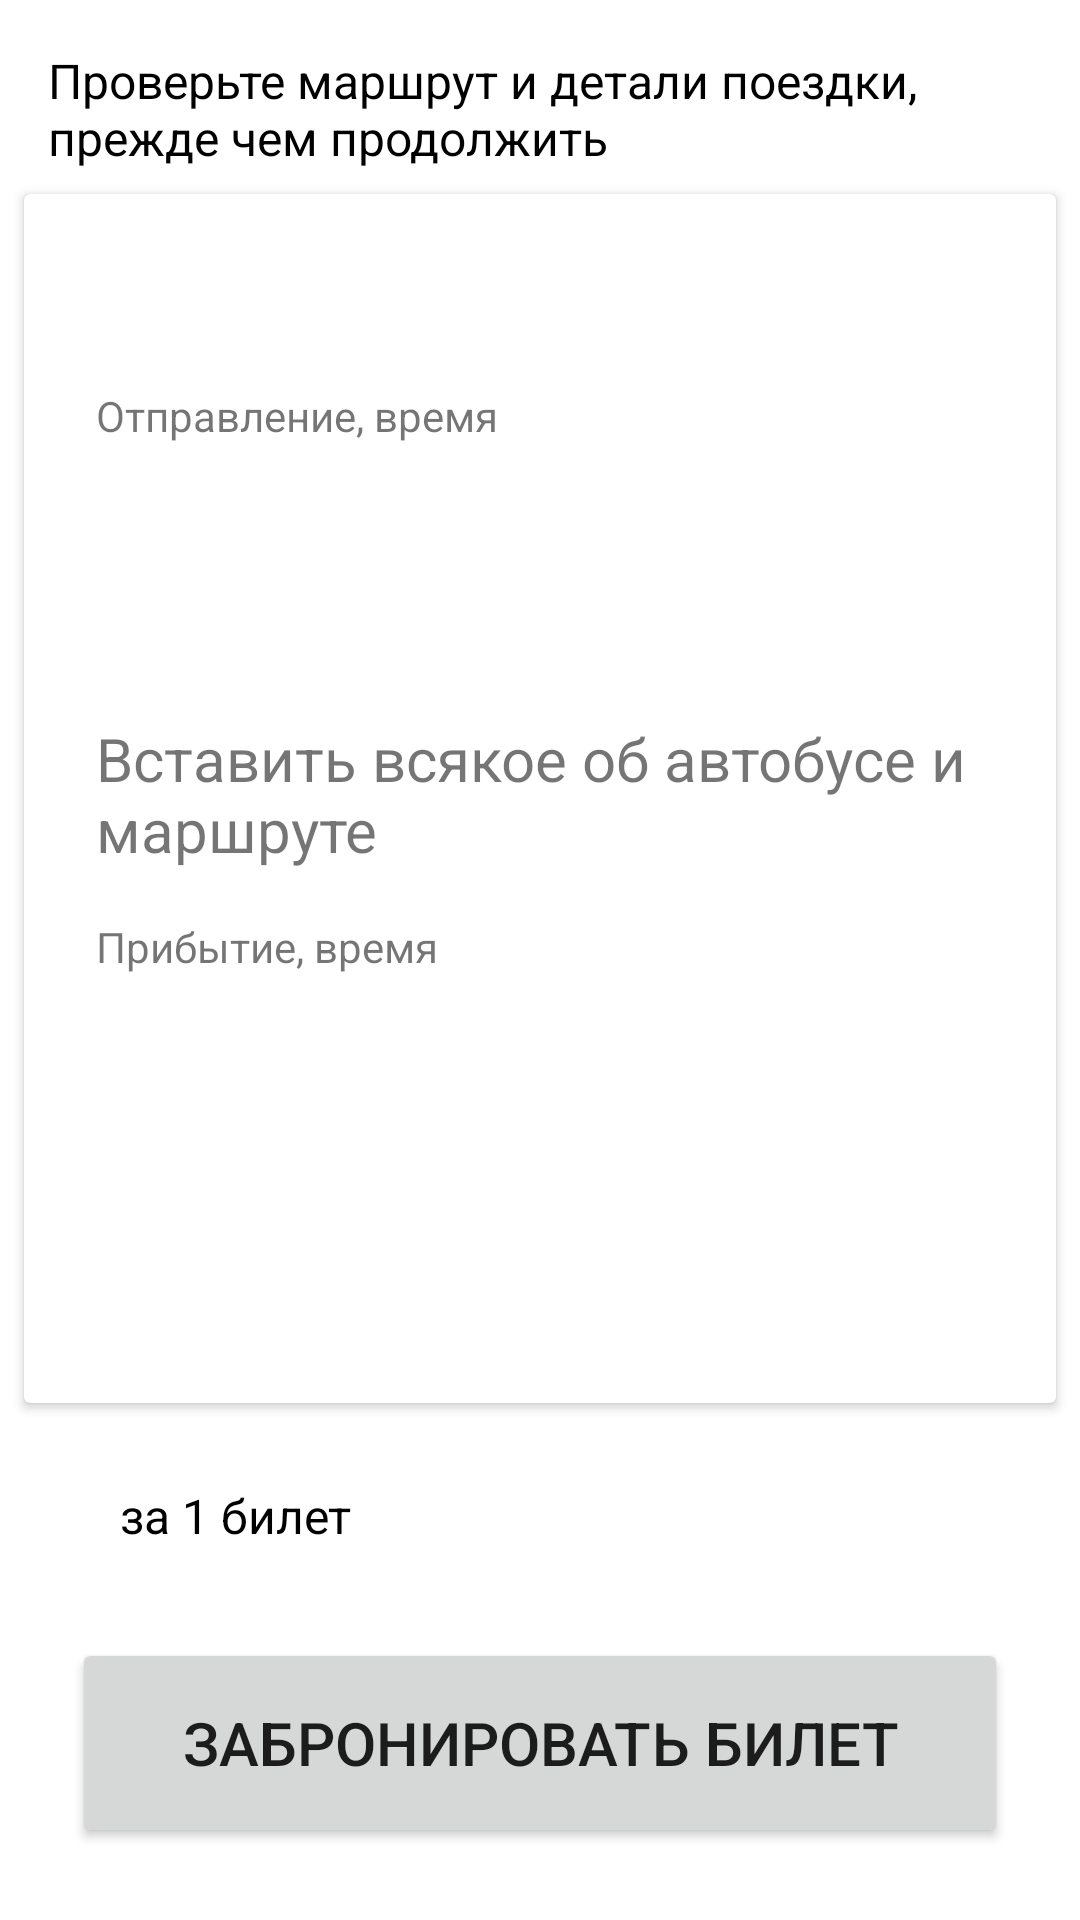

Layout XML and referenced resources for this Android screen:
<!-- AndroidManifest.xml: application theme Theme.BusTickets -->
<!-- res/layout/fragment_bus_route.xml -->
<?xml version="1.0" encoding="utf-8"?>
<androidx.constraintlayout.widget.ConstraintLayout xmlns:android="http://schemas.android.com/apk/res/android"
    xmlns:app="http://schemas.android.com/apk/res-auto"
    android:layout_width="match_parent"
    android:layout_height="match_parent"
    xmlns:tools="http://schemas.android.com/tools">

    <androidx.cardview.widget.CardView
        android:layout_width="0dp"
        android:layout_height="0dp"
        android:layout_marginHorizontal="8dp"
        android:layout_marginVertical="8dp"
        app:layout_constraintBottom_toTopOf="@+id/price"
        app:layout_constraintEnd_toEndOf="parent"
        app:layout_constraintStart_toStartOf="parent"
        app:layout_constraintTop_toBottomOf="@+id/attention">

        <androidx.constraintlayout.widget.ConstraintLayout
            android:layout_width="match_parent"
            android:layout_height="match_parent"
            android:layout_marginHorizontal="8dp"
            android:layout_marginVertical="8dp">

            <TextView
                android:id="@+id/route_title"
                android:layout_width="wrap_content"
                android:layout_height="wrap_content"
                android:textColor="@color/black"
                android:textSize="30sp"
                app:layout_constraintStart_toStartOf="parent"
                app:layout_constraintTop_toTopOf="parent"
                tools:text="Дубна -> Москва" />

            <TextView
                android:id="@+id/time_description_from"
                android:layout_width="0dp"
                android:layout_height="wrap_content"
                android:layout_marginStart="16dp"
                android:layout_marginTop="16dp"
                android:text="Отправление, время"
                app:layout_constraintStart_toStartOf="@+id/route_title"
                app:layout_constraintTop_toBottomOf="@+id/route_title" />

            <TextView
                android:id="@+id/time_from"
                android:layout_width="0dp"
                android:layout_height="wrap_content"
                android:layout_marginTop="8dp"
                android:textColor="@color/black"
                android:textSize="30sp"
                app:layout_constraintStart_toStartOf="@+id/time_description_from"
                app:layout_constraintTop_toBottomOf="@+id/time_description_from"
                tools:text="13:00" />

            <TextView
                android:id="@+id/place_from"
                android:layout_width="0dp"
                android:layout_height="wrap_content"
                android:textColor="@color/black"
                app:layout_constraintStart_toStartOf="@+id/time_from"
                app:layout_constraintTop_toBottomOf="@+id/time_from"
                tools:text="Автовокзал" />

            <TextView
                android:id="@+id/placeholder"
                android:layout_width="0dp"
                android:layout_height="wrap_content"
                android:layout_marginTop="24dp"
                android:text="Вставить всякое об автобусе и маршруте"
                android:textSize="20sp"
                app:layout_constraintEnd_toEndOf="parent"
                app:layout_constraintStart_toStartOf="@+id/time_from"
                app:layout_constraintTop_toBottomOf="@+id/place_from" />

            <TextView
                android:id="@+id/time_in"
                android:layout_width="0dp"
                android:layout_height="wrap_content"
                android:layout_marginTop="8dp"
                android:textColor="@color/black"
                android:textSize="30sp"
                app:layout_constraintStart_toStartOf="@+id/time_description_in"
                app:layout_constraintTop_toBottomOf="@+id/time_description_in"
                tools:text="16:00" />

            <TextView
                android:id="@+id/time_description_in"
                android:layout_width="0dp"
                android:layout_height="wrap_content"
                android:layout_marginTop="16dp"
                android:text="Прибытие, время"
                app:layout_constraintStart_toStartOf="@+id/placeholder"
                app:layout_constraintTop_toBottomOf="@+id/placeholder" />

            <TextView
                android:id="@+id/place_in"
                android:layout_width="0dp"
                android:layout_height="wrap_content"
                android:textColor="@color/black"
                app:layout_constraintStart_toStartOf="@+id/time_in"
                app:layout_constraintTop_toBottomOf="@+id/time_in"
                tools:text="Международный автовокзал" />

        </androidx.constraintlayout.widget.ConstraintLayout>

    </androidx.cardview.widget.CardView>

    <TextView
        android:id="@+id/attention"
        android:layout_width="0dp"
        android:layout_height="wrap_content"
        android:layout_marginHorizontal="16dp"
        android:layout_marginVertical="16dp"
        android:textSize="16sp"
        android:textColor="@color/black"
        app:layout_constraintEnd_toEndOf="parent"
        app:layout_constraintStart_toStartOf="parent"
        app:layout_constraintTop_toTopOf="parent"
        android:text="@string/attention_before_buying" />


    <TextView
        android:id="@+id/price"
        android:layout_width="wrap_content"
        android:layout_height="wrap_content"
        android:layout_marginBottom="30dp"
        android:fontFamily="sans-serif-black"
        android:textColor="@color/primaryDarkColor"
        android:textSize="30sp"
        app:layout_constraintBottom_toTopOf="@+id/button"
        app:layout_constraintStart_toStartOf="@+id/button"
        tools:text="1000р" />

    <TextView
        android:id="@+id/price_description"
        android:layout_width="wrap_content"
        android:layout_height="wrap_content"
        android:layout_marginStart="16dp"
        android:textColor="@color/black"
        android:text="за 1 билет"
        android:textSize="16sp"
        app:layout_constraintBottom_toBottomOf="@+id/price"
        app:layout_constraintStart_toEndOf="@+id/price" />

    <Button
        android:id="@+id/button"
        android:layout_width="0dp"
        android:layout_height="70dp"
        android:layout_marginHorizontal="24dp"
        android:layout_marginBottom="24dp"
        android:text="Забронировать билет"
        android:textSize="20sp"
        app:layout_constraintBottom_toBottomOf="parent"
        app:layout_constraintEnd_toEndOf="parent"
        app:layout_constraintStart_toStartOf="parent" />



</androidx.constraintlayout.widget.ConstraintLayout>
<!-- resources referenced by this layout -->
<resources>
  <color name="black">#FF000000</color>
  <color name="primaryDarkColor">#338a3e</color>
  <string name="attention_before_buying">Проверьте маршрут и детали поездки, прежде чем продолжить</string>
  <style name="Theme.BusTickets" parent="Theme.MaterialComponents.DayNight.DarkActionBar">
          
          <item name="colorPrimary">#338a3e</item>
          <item name="colorPrimaryVariant">#338a3e</item>
          <item name="colorOnPrimary">@color/white</item>
          
          <item name="colorSecondary">@color/teal_200</item>
          <item name="colorSecondaryVariant">@color/teal_700</item>
          <item name="colorOnSecondary">@color/black</item>
          
          <item name="android:statusBarColor" tools:targetApi="l">?attr/colorPrimaryVariant</item>
          
          <item name="android:windowTranslucentStatus">false</item>
          <item name="android:windowTranslucentNavigation">false</item>
      </style>
  <color name="white">#FFFFFFFF</color>
  <color name="teal_200">#FF03DAC5</color>
  <color name="teal_700">#FF018786</color>
</resources>
